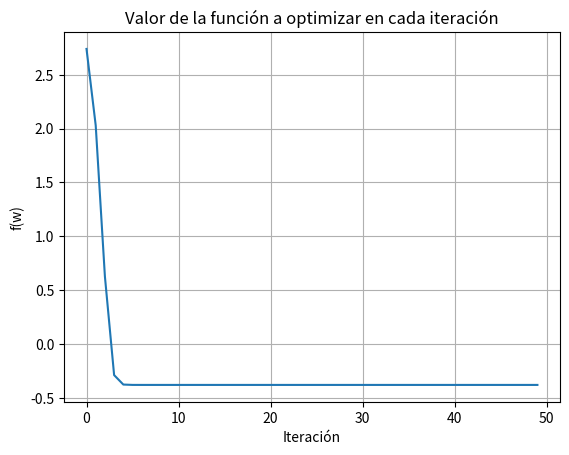
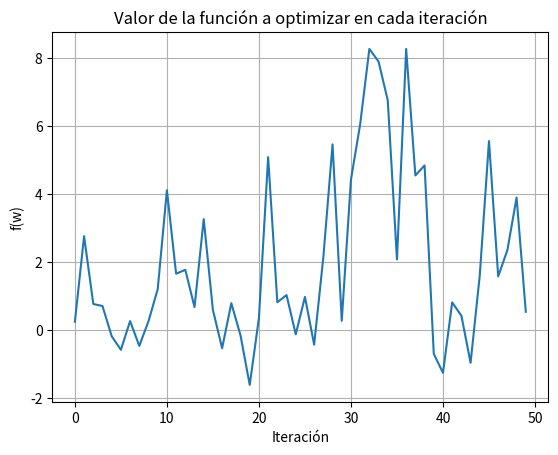

These charts were generated, in order, by the following Python code:
# -*- coding: utf-8 -*-
"""
TRABAJO 1.
Nombre Estudiante: Alejandro Menor Molinero 13174410X
"""

import numpy as np
import matplotlib.pyplot as plt

np.random.seed(1)

print('EJERCICIO SOBRE LA BUSQUEDA ITERATIVA DE OPTIMOS\n')
print('Ejercicio 1\n')


""" 
Como hay que imprimir la gráfica/resultados de ambas funciones
extraigo ese bloque de código para reutilizarlo
"""
def printResults(f, w, it):
    from mpl_toolkits.mplot3d import Axes3D
    x = np.linspace(-30, 30, 50)
    y = np.linspace(-30, 30, 50)
    X, Y = np.meshgrid(x, y)
    Z = f(X, Y)
    fig = plt.figure()
    ax = Axes3D(fig)
    surf = ax.plot_surface(X, Y, Z, edgecolor='none', rstride=1,
                           cstride=1, cmap='jet')
    min_point = np.array([w[0], w[1]])
    min_point_ = min_point[:, np.newaxis]
    ax.plot(min_point_[0], min_point_[1], f(min_point_[0], min_point_[1]), 'r*', markersize=10)
    ax.set(title='Función sobre la que se calcula el descenso de gradiente')
    ax.set_xlabel('u')
    ax.set_ylabel('v')
    ax.set_zlabel('f(u,v)')
    fig.show()

    print('Numero de iteraciones: ', it)
    print('Coordenadas obtenidas: (', w[0], ', ', w[1], ')')
    print('Mínimo obtenido: ', f(w[0], w[1]))


def E(u, v):
    return (u * (np.e ** v) - 2 * v * (np.e ** (-u))) ** 2


# Derivada parcial de E con respecto a u
def dEu(u, v):
    return 2 * (u * (np.e ** v) - 2 * v * (np.e ** (-u))) * ((np.e ** v) + 2 * v * (np.e ** (-u)))


# Derivada parcial de E con respecto a v
def dEv(u, v):
    return 2 * (u * (np.e ** v) - 2 * v * (np.e ** (-u))) * (u * (np.e ** v) - 2 * (np.e ** (-u)))


# Gradiente de E
def gradE(u, v):
    return np.array([dEu(u, v), dEv(u, v)])


def gradient_descentE(initial_point, error2get, maxIter, eta):
    w = initial_point
    i = 0
    while i < maxIter and E(w[0], w[1]) > error2get:
        w -= eta * gradE(w[0], w[1])
        i += 1
    return w, i

"""
Considerar la función E(u, v) = (uev − 2ve−u )2 . Usar gradiente descendente
para encontrar un mínimo de esta función, comenzando desde el punto (u, v) = (1, 1) y
usando una tasa de aprendizaje η = 0,1.

"""
etaE = 0.1
maxIterE = 10000000000
error2getE = 1e-14
initial_pointE = np.array([1.0, 1.0])
wE, itE = gradient_descentE(initial_pointE, error2getE, maxIterE, etaE)

print("Función E")

printResults(E, wE, itE)

input("\n--- Pulsar tecla para continuar ---\n")

"""
Función para imprimir el valor de la función a minimizar
en cada iteración
"""
def imprimir_valor_por_iteration(valores_por_iteracion):
    fig, ax = plt.subplots()
    ax.plot(valores_por_iteracion)

    ax.set(xlabel='Iteración', ylabel='f(w)',
           title='Valor de la función a optimizar en cada iteración')
    ax.grid()

    plt.show()

"""
Implementación de las derivadas y funciones necesarias para minimizar f
"""

def f(x, y):
    return (x - 2) ** 2 \
           + 2 * ((y + 2) ** 2) \
           + 2 * np.sin(2 * np.pi * x) * np.sin(2 * np.pi * y)


def dfx(x, y):
    return 2 * (x - 2) \
           + 4 * np.pi * np.sin(2 * np.pi * y) * np.cos(2 * np.pi * x)


def dfy(x, y):
    return 4 * (y + 2 + np.pi * np.sin(2 * np.pi * x) * np.cos(2 * np.pi * y))


def gradF(x, y):
    return np.array([dfx(x, y), dfy(x, y)])


def gradient_descentF(initial_point, maxIter, eta):
    w = initial_point
    i = 0
    while i < maxIter:
        w -= eta * gradF(w[0], w[1])
        valor = f(w[0], w[1])
        valor_en_cada_iteration[i] = valor
        i += 1
    return w, i


"""
(2 puntos) Considerar ahora la función f (x, y) = (x − 2)2 + 2(y + 2)2 + 2 sin(2πx) sin(2πy)
a) Usar gradiente descendente para minimizar esta función. Usar como punto inicial
(x0 = 1, y0 = −1), (tasa de aprendizaje η = 0,01 y un máximo de 50 iteraciones.
Generar un gráfico de cómo desciende el valor de la función con las iteraciones. Repetir
"""
etaF = 0.01
maxIterF = 50
initial_pointF = np.array([1.0, -1.0])
valor_en_cada_iteration = np.empty(maxIterF)
wF, itF = gradient_descentF(initial_pointF, maxIterF, etaF)

print("Función F")
print("Learning rate: ", etaF)
printResults(f, wF, itF)

input("\n--- Pulsar tecla para continuar ---\n")
print("Learning Rate: ", etaF)
imprimir_valor_por_iteration(valor_en_cada_iteration)
input("\n--- Pulsar tecla para continuar ---\n")

etaF = 0.1
initial_pointF = np.array([1.0, -1.0])
valor_en_cada_iteration = np.empty(maxIterF)

wF, itF = gradient_descentF(initial_pointF, maxIterF, etaF)

print("Función F")
print("Learning rate: ", etaF)
printResults(f, wF, itF)
input("\n--- Pulsar tecla para continuar ---\n")
print("Learning Rate: ", etaF)
imprimir_valor_por_iteration(valor_en_cada_iteration)
input("\n--- Pulsar tecla para continuar ---\n")

"""
Obtener el valor mínimo y los valores de las variables (x, y) en donde se alcanzan
cuando el punto de inicio se fija en: (2,1, −2,1), (3, −3),(1,5, 1,5),(1, −1). Generar una
tabla con los valores obtenidos
"""

"""
Función para generar una tabla, fuente: https://stackoverflow.com/questions/51730186/how-to-generate-table-using-python
"""
def makeTable(headerRow,columnizedData,columnSpacing=2):
    """Creates a technical paper style, left justified table

    Author: Christopher Collett
    Date: 6/1/2019"""
    from numpy import array,max,vectorize

    cols = array(columnizedData,dtype=str)
    colSizes = [max(vectorize(len)(col)) for col in cols]

    header = ''
    rows = ['' for i in cols[0]]

    for i in range(0,len(headerRow)):
        if len(headerRow[i]) > colSizes[i]: colSizes[i]=len(headerRow[i])
        headerRow[i]+=' '*(colSizes[i]-len(headerRow[i]))
        header+=headerRow[i]
        if not i == len(headerRow)-1: header+=' '*columnSpacing

        for j in range(0,len(cols[i])):
            if len(cols[i][j]) < colSizes[i]:
                cols[i][j]+=' '*(colSizes[i]-len(cols[i][j])+columnSpacing)
            rows[j]+=cols[i][j]
            if not i == len(headerRow)-1: rows[j]+=' '*columnSpacing

    line = '-'*len(header)
    print(line)
    print(header)
    print(line)
    for row in rows: print(row)
    print(line)

def initialPoint(x, y):
    return np.array([x, y])


"""
Realiza todo el experimento, los cuatro puntos para un learning rate dado
"""
def compareInitialPoints(etaF):
    initialPoints = [
        initialPoint(2.1, -2.1),
        initialPoint(3.0, -3.0),
        initialPoint(1.5, 1.5),
        initialPoint(1.0, -1.0),
    ]
    minimos = []
    valores = []
    print("Para un learning rate de: ", etaF)
    for point in initialPoints:
        wF, itF = gradient_descentF(point, maxIterF, etaF)
        minimos.append(f'{wF[0]}, {wF[1]}')
        valores.append(str(f(wF[0], wF[1])))

    header = ['Punto inicial', '\t\t\t Mínimo', 'Valor del mínimo']
    puntos = ['2.1, -2.1', '3, -3', '1.5, 1.5', '1, -1']
    makeTable(header, [puntos, minimos, valores])


compareInitialPoints(0.1)

input("\n--- Pulsar tecla para continuar ---\n")

compareInitialPoints(0.01)



